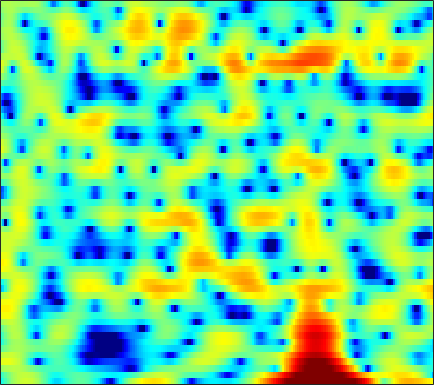

The file beside this chart, header and first rows:
-4.5589, -3.4321, -2.1148, -0.98056, -0.23821, 0.62527, 1.3357, 1.7776, 2.2517, 2.6004, 2.8169, 2.8961, 2.8945, 2.7735, 2.6009, 2.2538, 1.7725, 1.3134, 0.57814, -0.30865, -1.3376, -2.2097, -3.4701, -4.7503
-3.071, -2.307, -1.335, -0.4488, 0.147, 0.8445, 1.425, 1.778, 2.142, 2.388, 2.513, 2.533, 2.459, 2.271, 2.058, 1.678, 1.191, 0.7599, 0.1005, -0.6492, -1.464, -2.091, -2.903, -3.603
0.8883, 1.188, 1.531, 1.802, 1.954, 2.086, 2.126, 2.096, 1.969, 1.745, 1.431, 1.14, 0.6948, 0.2041, -0.1803, -0.6832, -1.145, -1.445, -1.775, -2.009, -2.163, -2.232, -2.273, -2.28
3.616, 3.738, 3.834, 3.841, 3.784, 3.61, 3.312, 2.994, 2.424, 1.663, 0.6773, -0.2411, -1.763, -3.735, -5.62, -8.946, -13.54, -16.58, -14, -9.921, -7.12, -5.617, -4.148, -3.115
2.159, 2.354, 2.565, 2.702, 2.747, 2.719, 2.578, 2.393, 2.032, 1.535, 0.905, 0.3468, -0.5032, -1.439, -2.156, -3.03, -3.676, -3.924, -3.901, -3.544, -3.019, -2.601, -2.091, -1.695
-1.597, -0.949, -0.1876, 0.4293, 0.7932, 1.147, 1.355, 1.423, 1.407, 1.276, 1.057, 0.8493, 0.5335, 0.2073, -0.02514, -0.2916, -0.4819, -0.5692, -0.6125, -0.5788, -0.4897, -0.4057, -0.3036, -0.2407
-4.29, -2.965, -1.533, -0.429, 0.2061, 0.8237, 1.202, 1.342, 1.351, 1.175, 0.8399, 0.5012, -0.02609, -0.5882, -0.984, -1.403, -1.619, -1.619, -1.409, -1.018, -0.5351, -0.1601, 0.3015, 0.6733
-3.293, -1.995, -0.5601, 0.5447, 1.168, 1.738, 2.021, 2.046, 1.826, 1.309, 0.4622, -0.415, -1.961, -4.085, -6.196, -9.927, -13.46, -12.29, -8.256, -5.034, -2.712, -1.39, -0.02007, 0.9995
-1.65, -0.6466, 0.436, 1.228, 1.647, 1.979, 2.054, 1.939, 1.566, 0.9502, 0.0929, -0.7064, -1.965, -3.408, -4.529, -5.864, -6.546, -6.412, -5.472, -4.117, -2.72, -1.765, -0.6644, 0.2445
1.274, 1.747, 2.232, 2.539, 2.643, 2.603, 2.35, 2.023, 1.414, 0.6283, -0.3015, -1.069, -2.114, -3.085, -3.698, -4.277, -4.517, -4.477, -4.157, -3.625, -2.983, -2.462, -1.776, -1.137
4.054, 4.256, 4.4, 4.381, 4.249, 3.887, 3.303, 2.71, 1.688, 0.3715, -1.268, -2.739, -5.026, -7.616, -9.461, -10.87, -10.28, -9.13, -7.559, -6.245, -5.242, -4.645, -4.013, -3.507
4.998, 5.159, 5.239, 5.162, 4.989, 4.583, 3.964, 3.341, 2.256, 0.8422, -0.94, -2.571, -5.202, -8.375, -10.81, -12.62, -11.67, -10.39, -8.983, -8.101, -7.667, -7.603, -7.782, -8.195
4.068, 4.282, 4.483, 4.568, 4.547, 4.397, 4.074, 3.702, 3.039, 2.175, 1.119, 0.2156, -1.088, -2.426, -3.398, -4.586, -5.635, -6.362, -7.359, -8.469, -9.633, -10.6, -11.99, -13.63
1.673, 1.941, 2.436, 2.992, 3.38, 3.794, 4.018, 4.054, 3.921, 3.572, 3.005, 2.452, 1.558, 0.4908, -0.4152, -1.785, -3.368, -4.721, -6.842, -9.466, -12.76, -15.72, -19.56, -19.73
-7.383, -6.319, -3.165, -0.4099, 1.154, 2.667, 3.668, 4.151, 4.478, 4.496, 4.243, 3.892, 3.227, 2.331, 1.52, 0.2369, -1.301, -2.611, -4.561, -6.85, -9.357, -11.2, -12.95, -13.01
-4.508, -4.016, -2.18, -0.2073, 1.033, 2.305, 3.188, 3.619, 3.92, 3.958, 3.773, 3.494, 2.941, 2.2, 1.515, 0.4382, -0.8115, -1.86, -3.36, -4.906, -6.404, -7.38, -8.274, -8.568
2.24, 2.251, 2.405, 2.639, 2.809, 2.985, 3.059, 3.029, 2.901, 2.677, 2.357, 2.067, 1.6, 1.029, 0.5064, -0.3347, -1.391, -2.355, -3.923, -5.847, -8.334, -10.7, -14.63, -17.36
4.519, 4.421, 4.209, 3.895, 3.574, 3.016, 2.315, 1.708, 0.8921, 0.1463, -0.3769, -0.5824, -0.6676, -0.6625, -0.7013, -0.8916, -1.316, -1.823, -2.803, -4.105, -5.763, -7.206, -9.049, -9.917
5.077, 5.004, 4.701, 4.13, 3.504, 2.333, 0.6916, -0.9314, -3.845, -7.662, -10.32, -8.945, -5.78, -3.443, -2.248, -1.237, -0.7082, -0.5556, -0.6098, -0.8923, -1.286, -1.608, -1.987, -2.222
3.872, 4.026, 3.967, 3.583, 3.075, 2.083, 0.6908, -0.6542, -2.818, -5.054, -6.291, -5.903, -4.4, -2.846, -1.909, -1.003, -0.4399, -0.2029, -0.045, -0.05235, -0.164, -0.278, -0.4625, -0.667
2.543, 2.893, 3.106, 3.068, 2.887, 2.472, 1.896, 1.406, 0.7288, 0.109, -0.3454, -0.5546, -0.6795, -0.6997, -0.7055, -0.74, -0.8431, -0.9739, -1.183, -1.405, -1.621, -1.761, -1.913, -2.044
2.554, 2.794, 2.984, 3.057, 3.04, 2.936, 2.742, 2.555, 2.244, 1.877, 1.474, 1.133, 0.6379, 0.07145, -0.4177, -1.165, -2.005, -2.669, -3.599, -4.425, -4.993, -5.197, -5.147, -4.848
2.782, 2.736, 2.73, 2.799, 2.893, 3.032, 3.142, 3.163, 3.091, 2.894, 2.53, 2.144, 1.459, 0.565, -0.2584, -1.6, -3.283, -4.818, -7.403, -10.69, -14.02, -14.41, -11.75, -8.955
1.189, 0.4667, 0.05185, 0.4215, 1.062, 2.049, 2.921, 3.408, 3.808, 3.898, 3.684, 3.338, 2.619, 1.617, 0.6851, -0.8022, -2.599, -4.153, -6.539, -9.267, -11.5, -11.76, -9.985, -7.707
-3.001, -7.916, -29.61, -7.332, -2.842, 0.5884, 2.64, 3.646, 4.459, 4.743, 4.61, 4.243, 3.436, 2.28, 1.21, -0.3997, -2.108, -3.289, -4.497, -5.174, -5.283, -5.078, -4.509, -3.81
0.9577, 0.164, -0.2464, 0.2627, 1.071, 2.279, 3.33, 3.921, 4.388, 4.492, 4.196, 3.705, 2.654, 1.101, -0.4551, -3.194, -6.946, -10.62, -13.71, -10.75, -7.612, -5.944, -4.447, -3.54
1.418, 1.367, 1.493, 1.826, 2.173, 2.702, 3.209, 3.509, 3.731, 3.729, 3.427, 2.992, 2.096, 0.8061, -0.4481, -2.547, -5.02, -6.848, -8.073, -7.345, -5.843, -4.834, -3.871, -3.36
-1.983, -1.733, -1.131, -0.303, 0.3692, 1.236, 1.981, 2.431, 2.87, 3.069, 3.048, 2.873, 2.452, 1.831, 1.261, 0.4301, -0.3839, -0.9345, -1.474, -1.762, -1.857, -1.872, -1.911, -2.047
-11.08, -10.11, -7.154, -4.327, -2.6, -0.7847, 0.5769, 1.35, 2.121, 2.6, 2.848, 2.895, 2.793, 2.541, 2.281, 1.869, 1.424, 1.093, 0.6627, 0.2711, -0.09888, -0.375, -0.748, -1.153
-11.9, -10.81, -7.577, -4.563, -2.779, -0.9179, 0.4835, 1.286, 2.069, 2.592, 2.871, 2.945, 2.891, 2.695, 2.471, 2.107, 1.69, 1.39, 0.98, 0.5787, 0.1648, -0.1671, -0.6582, -1.232
-2.308, -2.157, -1.607, -0.7973, -0.1058, 0.8063, 1.616, 2.138, 2.651, 2.969, 3.062, 2.989, 2.714, 2.258, 1.821, 1.175, 0.5408, 0.1157, -0.2963, -0.5671, -0.7559, -0.9149, -1.26, -1.84
1.032, 0.7533, 0.6751, 0.8945, 1.233, 1.82, 2.443, 2.843, 3.256, 3.433, 3.357, 3.101, 2.457, 1.434, 0.407, -1.313, -3.206, -4.42, -4.878, -4.039, -2.855, -2.148, -1.613, -1.593
0.1062, -1.398, -2.636, -2.21, -1.151, 0.4275, 1.764, 2.506, 3.211, 3.532, 3.534, 3.289, 2.606, 1.415, 0.09741, -2.529, -6.695, -11.74, -13.08, -6.818, -3.284, -1.698, -0.4307, 0.1407
-2.21, -6.176, -12.7, -8.658, -4.988, -1.963, -0.1942, 0.6833, 1.425, 1.829, 2.015, 2.015, 1.868, 1.51, 1.1, 0.4145, -0.2661, -0.6602, -0.711, -0.2876, 0.366, 0.7941, 1.174, 1.242
2.052, 0.9515, -0.1884, -0.7641, -0.9282, -1.018, -1.173, -1.372, -1.724, -1.87, -1.71, -1.317, -0.6224, 0.1064, 0.5793, 1.105, 1.472, 1.722, 1.974, 2.15, 2.222, 2.185, 1.93, 1.387
3.975, 3.285, 2.307, 1.276, 0.427, -0.9303, -2.684, -4.488, -7.804, -12.32, -12.3, -8.691, -4.891, -2.296, -0.875, 0.5121, 1.501, 2.047, 2.546, 2.834, 2.897, 2.799, 2.438, 1.775
3.155, 2.631, 1.841, 0.8824, 0.055, -1.248, -2.852, -4.292, -6.499, -8.313, -8.334, -7.027, -4.849, -2.904, -1.725, -0.486, 0.4612, 0.9824, 1.514, 1.879, 2.089, 2.13, 2.045, 1.774
1.369, 1.023, 0.4827, -0.1278, -0.6227, -1.306, -1.99, -2.455, -2.966, -3.257, -3.232, -3.028, -2.567, -2.037, -1.657, -1.189, -0.8048, -0.5271, -0.1753, 0.1814, 0.5564, 0.8302, 1.152, 1.388
-0.1511, -0.4516, -0.9376, -1.38, -1.661, -1.904, -1.987, -1.954, -1.799, -1.623, -1.419, -1.304, -1.22, -1.286, -1.441, -1.808, -2.291, -2.606, -2.756, -2.389, -1.547, -0.745, 0.3052, 1.213
-1.561, -2.264, -3.378, -4.389, -4.834, -4.746, -3.93, -3.083, -1.909, -0.9159, -0.1798, 0.1677, 0.3029, 0.01617, -0.5354, -1.885, -4.204, -6.978, -12.45, -10.9, -5.259, -2.402, 0.1801, 1.887
-4.102, -5.672, -8.545, -13.33, -19.98, -18.12, -10.17, -6.739, -3.614, -1.444, 0.03846, 0.81, 1.382, 1.477, 1.217, 0.418, -0.8486, -2.056, -3.203, -2.808, -1.046, 0.4114, 2.025, 3.126
-7.609, -9.101, -11.03, -12.42, -12.73, -11.7, -9.31, -7.271, -4.751, -2.599, -0.9443, 0.01576, 0.9696, 1.562, 1.807, 1.94, 1.915, 1.87, 1.874, 2.046, 2.353, 2.615, 2.917, 3.044
-11.55, -14.74, -19.42, -18.75, -15.48, -11.72, -8.736, -6.849, -4.693, -2.837, -1.3, -0.3619, 0.6696, 1.449, 1.896, 2.33, 2.611, 2.776, 2.905, 2.984, 3.01, 2.977, 2.837, 2.557
-9.428, -11.36, -13.41, -13.16, -11.58, -9.092, -6.843, -5.355, -3.617, -2.166, -0.9105, -0.103, 0.7824, 1.499, 1.926, 2.359, 2.667, 2.81, 2.922, 2.925, 2.837, 2.711, 2.444, 2.059
-4.465, -5.023, -5.508, -5.56, -5.305, -4.661, -3.787, -3.069, -2.073, -1.122, -0.253, 0.3407, 1.013, 1.551, 1.864, 2.175, 2.37, 2.429, 2.435, 2.35, 2.178, 2, 1.706, 1.33
-1.305, -1.721, -2.186, -2.491, -2.582, -2.478, -2.124, -1.716, -1.059, -0.3301, 0.3538, 0.8067, 1.329, 1.697, 1.88, 1.998, 1.97, 1.897, 1.691, 1.434, 1.137, 0.9005, 0.5909, 0.2991
1.051, 0.4005, -0.6009, -1.658, -2.359, -2.881, -2.678, -2.064, -0.9646, 0.1629, 1.106, 1.634, 2.1, 2.313, 2.316, 2.127, 1.761, 1.409, 0.8395, 0.1974, -0.4317, -0.8479, -1.264, -1.411
3.381, 2.442, 0.631, -2.202, -5.473, -12.89, -10.4, -5.309, -1.304, 1.084, 2.509, 3.123, 3.419, 3.267, 2.891, 2.126, 1.175, 0.3203, -0.8287, -2.129, -3.657, -4.999, -6.651, -6.866
3.684, 3.226, 2.296, 0.9268, -0.2499, -1.415, -1.185, -0.1586, 1.35, 2.493, 3.118, 3.213, 2.856, 1.888, 0.7529, -1.258, -3.686, -5.578, -7.302, -7.905, -8.669, -10.01, -13.34, -14.05
1.238, 1.728, 2.124, 2.299, 2.329, 2.379, 2.489, 2.609, 2.765, 2.717, 2.422, 1.95, 0.9393, -0.6317, -2.306, -5.418, -10.09, -15.86, -20.88, -13.7, -10.13, -8.586, -7.067, -5.599
-1.481, -0.1512, 1.089, 1.916, 2.334, 2.67, 2.808, 2.779, 2.604, 2.259, 1.67, 1.063, -0.009753, -1.349, -2.525, -4.296, -6.05, -7.171, -7.971, -7.841, -7.023, -6.184, -4.92, -3.547
-1.205, -0.1105, 1.008, 1.774, 2.159, 2.424, 2.45, 2.333, 1.989, 1.499, 0.8337, 0.2462, -0.6866, -1.761, -2.638, -3.868, -5.185, -6.071, -7.002, -7.416, -7.17, -6.46, -5.086, -3.491
0.5836, 1.126, 1.712, 2.094, 2.227, 2.203, 1.949, 1.634, 1.052, 0.3146, -0.4717, -1.077, -1.873, -2.739, -3.472, -4.66, -6.229, -7.762, -10.66, -14.56, -15.46, -12.04, -7.621, -4.342
1.028, 1.444, 1.866, 2.056, 2.003, 1.664, 0.9824, 0.2409, -0.9972, -2.436, -3.761, -4.473, -4.844, -4.819, -4.8, -5.03, -5.681, -6.556, -8.225, -9.944, -9.963, -8.234, -5.268, -2.613
-0.3324, 0.5032, 1.25, 1.564, 1.516, 1.026, 0.007628, -1.195, -3.531, -7.159, -13.38, -19.36, -12.9, -8.134, -6.117, -4.52, -3.691, -3.378, -3.107, -2.867, -2.388, -1.847, -0.9065, 0.1478
-1.241, -0.09037, 0.8758, 1.331, 1.38, 1.066, 0.3279, -0.5155, -2.034, -3.915, -5.746, -6.479, -5.979, -4.577, -3.505, -2.328, -1.52, -1.089, -0.7029, -0.4366, -0.2078, -0.03678, 0.2372, 0.5822
0.1513, 0.7156, 1.263, 1.562, 1.623, 1.521, 1.218, 0.9014, 0.3795, -0.1313, -0.5332, -0.6842, -0.6803, -0.4691, -0.2576, 0.01593, 0.2133, 0.2652, 0.1665, -0.08722, -0.5154, -0.9042, -1.456, -1.889
1.327, 1.462, 1.605, 1.672, 1.666, 1.598, 1.48, 1.38, 1.265, 1.19, 1.182, 1.22, 1.306, 1.41, 1.468, 1.458, 1.317, 1.077, 0.5487, -0.3073, -1.582, -2.887, -5.234, -8.318
